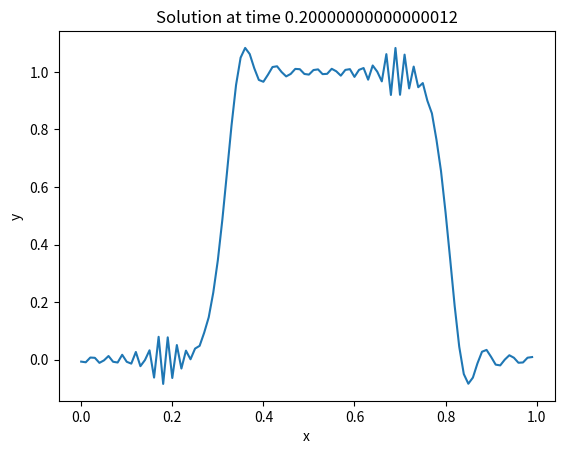
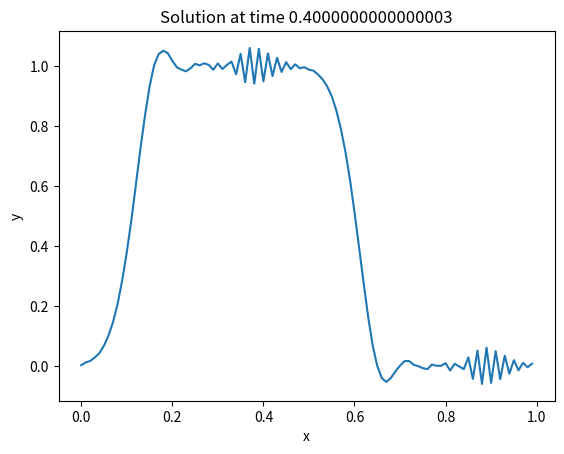
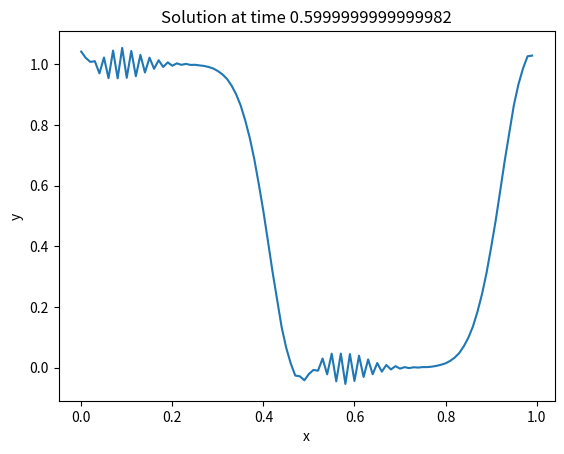
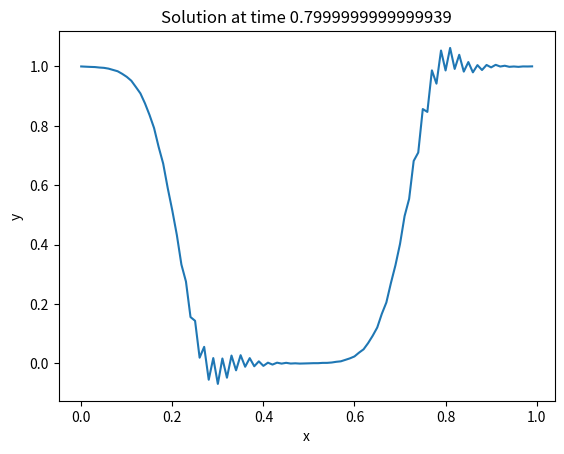
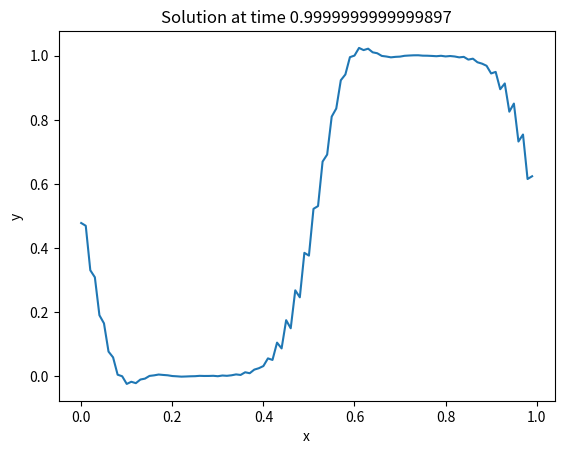
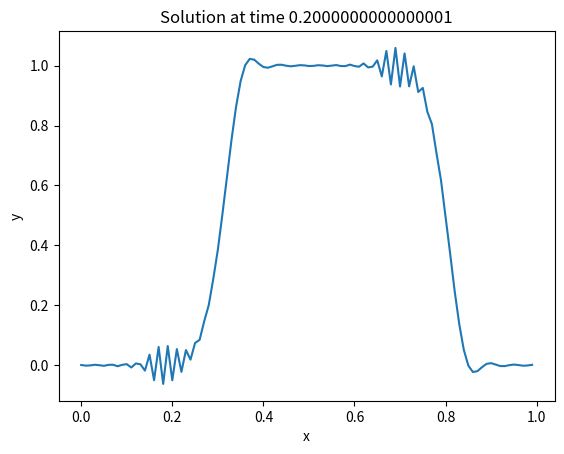
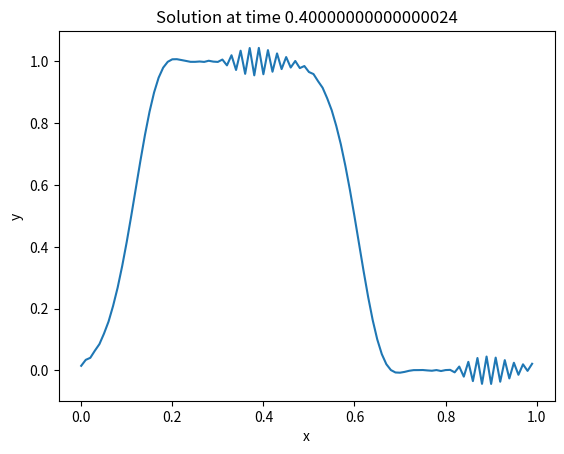
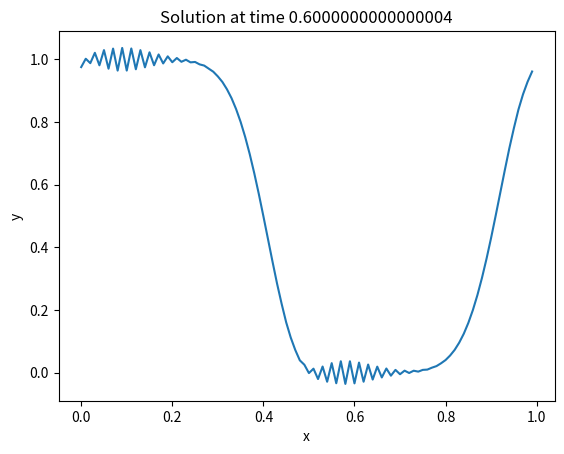
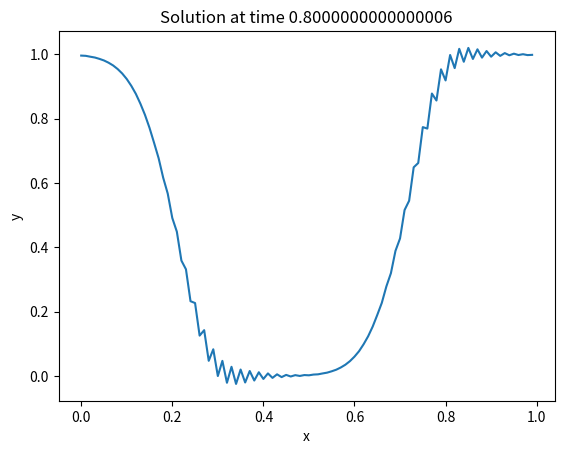
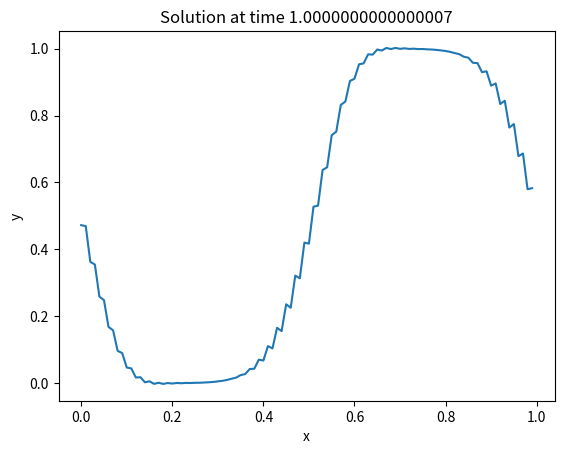
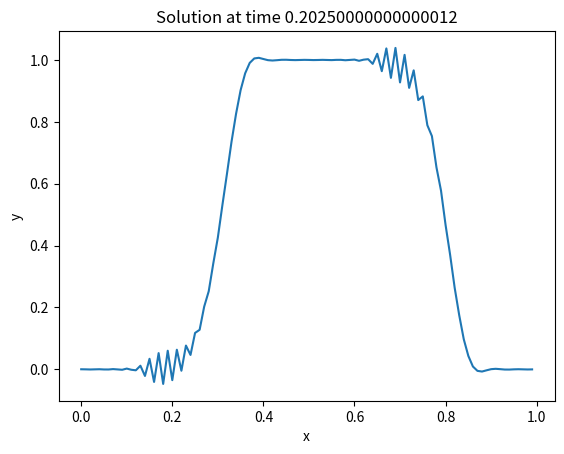
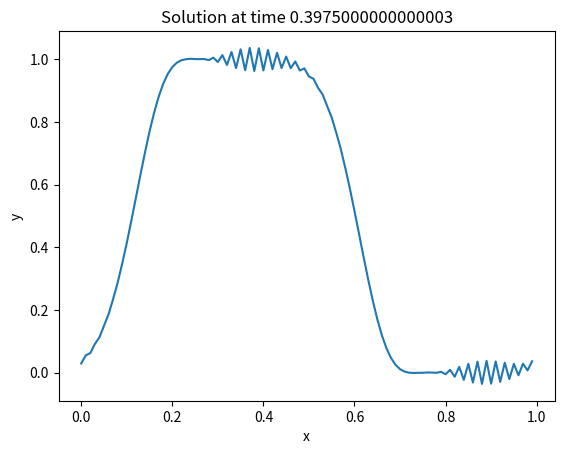
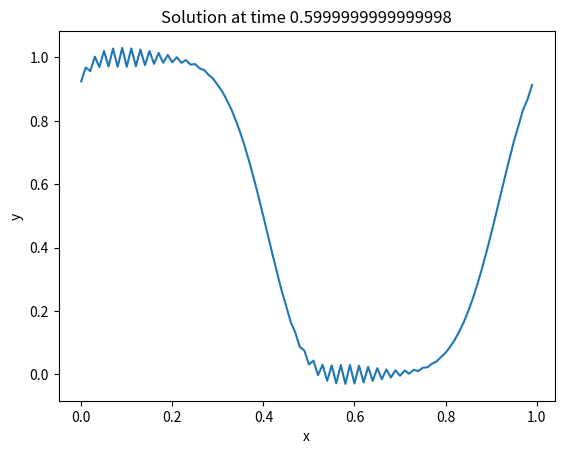
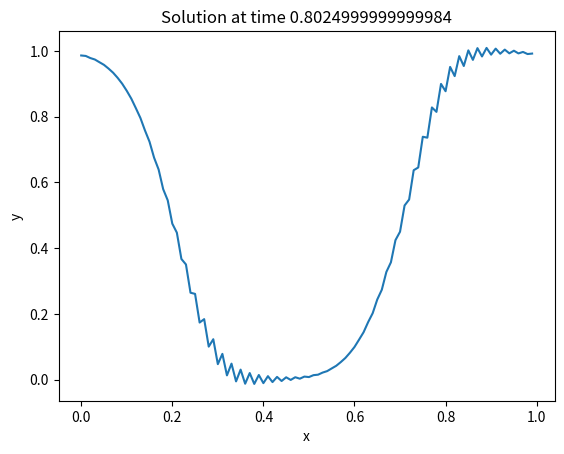
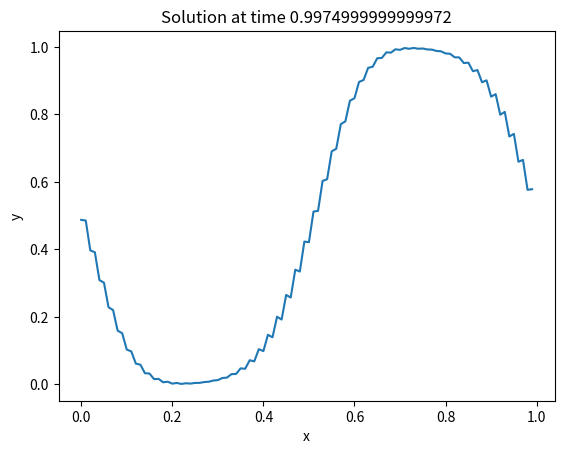
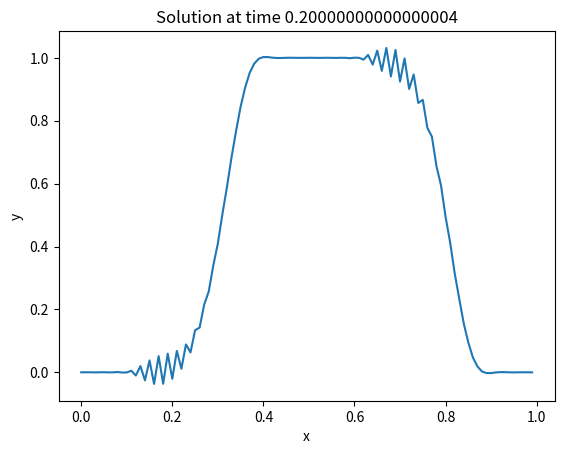

The script that saved these images, in order:
import numpy as np
import matplotlib.pyplot as pp
from scipy.linalg import circulant

def stability_analysis(A):
    '''
    Check if the magnitude of eigenvalues of the 
    linear transformation for the backward Euler
    centered scheme is less than/equal to 1
    '''
    Ainv = np.linalg.inv(A)
    eigAinv = np.linalg.eigvals(Ainv)
    if max(np.abs(eigAinv)) > 1.0:
        print("Unstable")
    else:
        print("Stable")

def build_matrix(c, M):
    '''
    Build a circulant matrix for the backward Euler
    centered scheme applied to the 1-D advection equation
    '''
    vals = np.zeros(M)
    vals[0] = 1.0
    vals[1] = c/2.0
    vals[-1] = -c/2.0
    A = circulant(vals)
    stability_analysis(A)
    return A

def backward_euler_fourier(A, un):
    """ 
    Solve Ax = b using FFT

    Where A is our circulant matrix for the backward Euler 
    centered scheme for the 1D advection equation.
    """
    # compute p = Fb (Fourier transform of b, a vertical stack of u_n)
    p = np.fft.fft(un) 

    # s = Fa_1
    a_1 = A[:,0] # First column of A
    s = np.fft.fft(a_1)

    # compute q = diag(s)^-1 p
    q = p / s

    # Solve for x = A^-1 b = F diag(s)^-1 F b
    x = np.fft.ifft(q)

    return x 

def dump_fourier(x, un, t, dcount, c):
    pp.plot(x, un)
    pp.xlabel('x')
    pp.ylabel('y')
    pp.title(f'Solution at time {t}')
    pp.savefig(f'beup_fourier_c{c}_dump{dcount}.jpg')
    pp.close()

def simulate_fourier(c, a, t_max=1.0, tdump=0.2, L=1.0, M=100):
    dx = L / M
    x = np.arange(0, L, dx)
    dt = dx*c/a
    un = np.zeros_like(x)
    un[np.where(x>0.5)] = 1.0
    A = build_matrix(c, M)
    t = 0.0
    dcount = 0
    dumpt = 0
    while t < t_max - dt/2:
        t += dt
        un = backward_euler_fourier(A, un)

        dumpt += dt
        if dumpt > tdump - dt/2:
            dump_fourier(x, un, t, dcount, c)
            dumpt -= tdump
            dcount += 1

for c in [0.25, 0.5, 0.75, 1.0]:
    simulate_fourier(c, 1.0)
